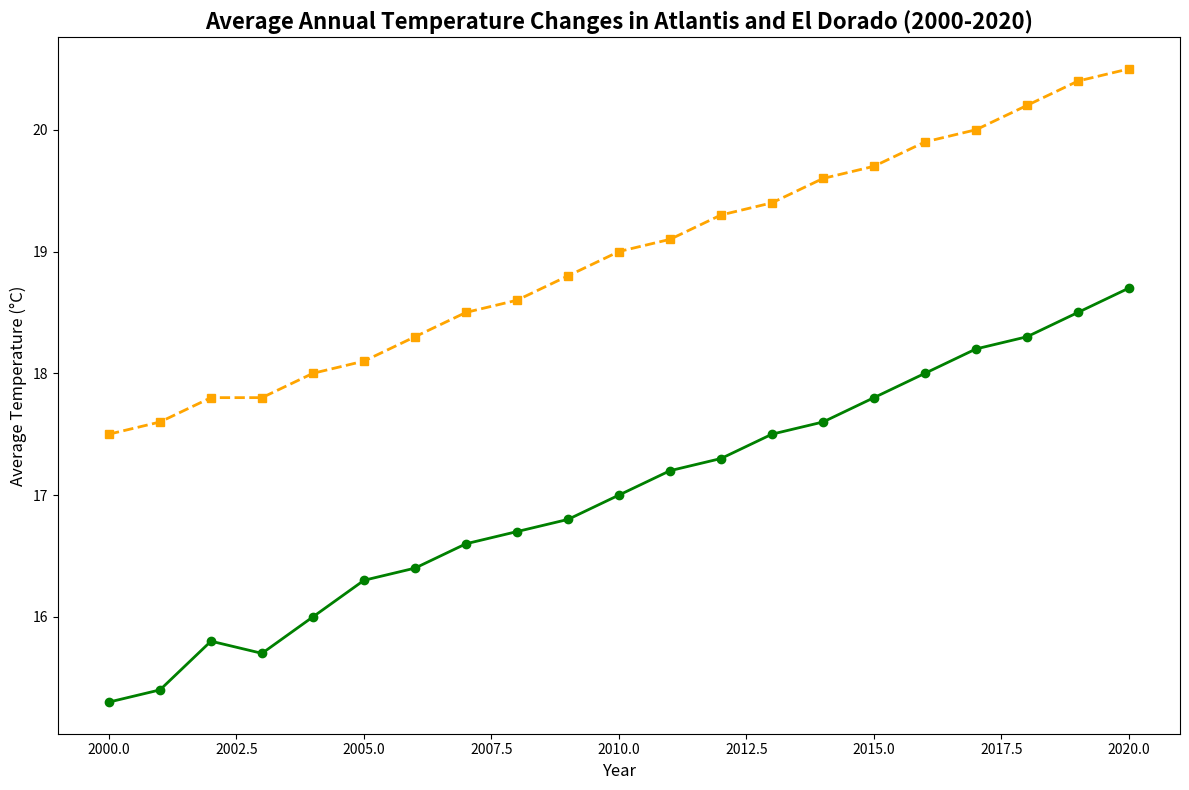

Write Python code to recreate this figure.
import matplotlib.pyplot as plt

years = list(range(2000, 2021))
temp_atlantis = [15.3, 15.4, 15.8, 15.7, 16.0, 16.3, 16.4, 16.6, 16.7, 16.8, 17.0, 17.2, 17.3, 17.5, 17.6, 17.8, 18.0, 18.2, 18.3, 18.5, 18.7]
temp_el_dorado = [17.5, 17.6, 17.8, 17.8, 18.0, 18.1, 18.3, 18.5, 18.6, 18.8, 19.0, 19.1, 19.3, 19.4, 19.6, 19.7, 19.9, 20.0, 20.2, 20.4, 20.5]

fig, ax = plt.subplots(figsize=(12, 8))

ax.plot(years, temp_atlantis, marker='o', linestyle='-', color='green', linewidth=2)
ax.plot(years, temp_el_dorado, marker='s', linestyle='--', color='orange', linewidth=2)

plt.title('Average Annual Temperature Changes in Atlantis and El Dorado (2000-2020)', fontsize=16, fontweight='bold')
plt.xlabel('Year', fontsize=12)
plt.ylabel('Average Temperature (°C)', fontsize=12)

plt.tight_layout()
plt.show()
